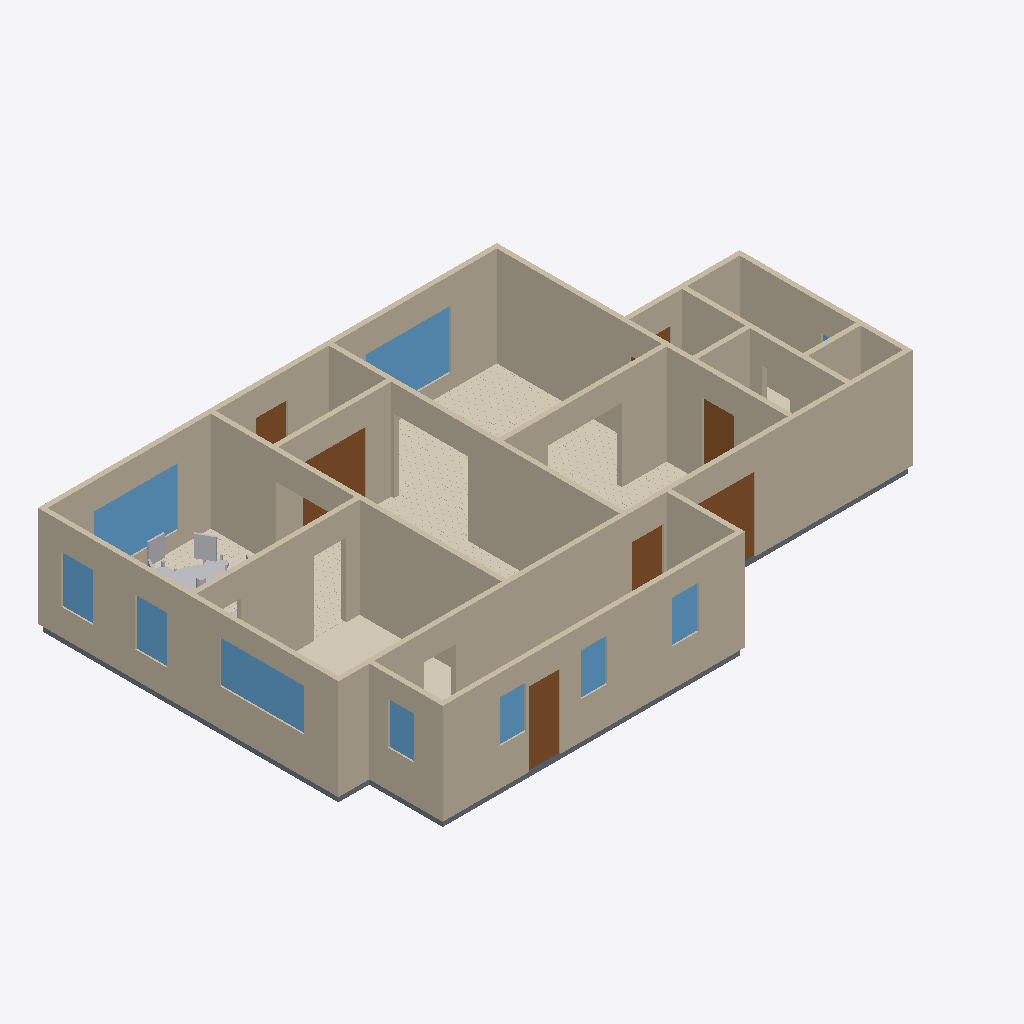
Isometric view of an IFC building model (IFC-SPF (STEP), schema IFC4, length unit metre), seen from the south-west, elements coloured by IFC class: 17 walls (beige), 9 windows (light blue), 7 doors (brown), 7 other elements (light grey), 6 coverings (cream), 6 slabs (grey).
Extent 16.6 m × 10.8 m × 3.1 m (x, y, z). Elements (97): 39 IfcFurniture, 17 IfcWall, 11 IfcCovering, 11 IfcSlab, 10 IfcWindow, 9 IfcDoor.

HEADER;
FILE_DESCRIPTION(('ViewDefinition[DesignTransferView]'),'2;1');
FILE_NAME('/dev/null','2026-06-14T22:26:05+00:00',(''),(''),'IfcOpenShell 0.8.5','IfcOpenShell 0.8.5','Nobody');
FILE_SCHEMA(('IFC4'));
ENDSEC;
DATA;
#1=IFCPROJECT('1bJhpPGUnE3QEJEaXTT14f',$,'Eureka Residence',$,$,$,$,(#10),#5);
#12=IFCSITE('3TgmTOoEHEjAbZE50NYBUe',$,'Site',$,$,$,$,$,$,$,$,$,$,$);
#13=IFCBUILDING('1_S0YIvKXBA9NKhfI4OshL',$,'Eureka House',$,$,$,$,$,$,$,$,$);
#14=IFCBUILDINGSTOREY('3SWFz0g256fA8$o4iynEO4',$,'Ground Floor',$,$,$,$,$,$,$);
#18=IFCWALL('3yQhhOsWv0PeC9hGG4Jt6m',$,'Wall',$,$,#38,#27,$,$);
#179=IFCWALL('2en_pSviXFf9e3bKxWSsX4',$,'Wall',$,$,#198,#188,$,$);
#239=IFCWALL('1IZ3iDBv9FK9MKRexcvEs3',$,'Wall',$,$,#258,#248,$,$);
#79=IFCWALL('17O$PVQPLCpPdWvNZCFAZZ',$,'Wall',$,$,#98,#88,$,$);
#259=IFCWALL('2F4ej5OZb9Qwg9wUPYJGlF',$,'Wall',$,$,#278,#268,$,$);
#219=IFCWALL('28mbbLgzT7vOj6lm9ZBf1w',$,'Wall',$,$,#238,#228,$,$);
#199=IFCWALL('0C0HWlSMb9QATp$sCxcdVL',$,'Wall',$,$,#218,#208,$,$);
#1984=IFCCOVERING('1vISgjWC93Pva9RggDnnev',$,'Sitting Room - Hardwood Flooring',$,$,#1996,#1986,$,.FLOORING.);
#59=IFCWALL('2wCnKmPGD6UhqzmU4Jl3fV',$,'Wall',$,$,#78,#68,$,$);
#39=IFCWALL('1TKqdlZOL7m9IUaL$_KJMM',$,'Wall',$,$,#58,#48,$,$);
#299=IFCWALL('2j$QS0qYD1lwThZdgNfji1',$,'Wall',$,$,#318,#308,$,$);
#319=IFCWALL('2vg4lvSY1EXR7j80kNkiRn',$,'Wall',$,$,#338,#328,$,$);
#279=IFCWALL('0opgSCLBTD$BF9GqLAaQP9',$,'Wall',$,$,#298,#288,$,$);
#99=IFCWALL('2P5NzkqTD66eJrvNJRtfMN',$,'Wall',$,$,#118,#108,$,$);
#2144=IFCWINDOW('1HPf3tpAbAtBsJ9TX_C01n',$,'Window - Dining N (picture)',$,$,#2165,#2154,$,1.6764,2.4384,$,$,$);
#1213=IFCCOVERING('00ZeBrgHf2sgsJCOdy70TP',$,'Kitchen - Tile Flooring',$,$,#1236,#1226,$,.FLOORING.);
#1298=IFCWINDOW('13hMePwTzAEwacCBB3Aca3',$,'Window - Sitting N (picture)',$,$,#1319,#1308,$,1.6764,2.4384,$,$,$);
#139=IFCWALL('0KxqBEa9H1AutJPwDGKpAE',$,'Wall',$,$,#158,#148,$,$);
#1188=IFCWINDOW('1NfYfZuHn7Qxz6YdkJYoMo',$,'Window - Kitchen W (picture)',$,$,#1212,#1201,$,1.2192,2.4384,$,$,$);
#4504=IFCCOVERING('0C5Z6I_6jEjOBduz$FssXh',$,'Foyer - Hardwood Flooring',$,$,#4516,#4506,$,.FLOORING.);
#339=IFCWALL('0lRq3gm5T3hA2PcHkWG8u8',$,'Wall',$,$,#358,#348,$,$);
#2766=IFCCOVERING('1JRYqFo5H05PFSdzBlnV0f',$,'Dining Room - Hardwood Flooring',$,$,#2778,#2768,$,.FLOORING.);
#5115=IFCDOOR('3b7GU72er2G8ADh$lv54xO',$,'Back Door',$,$,#5135,#5124,$,2.1336,0.9144000000000001,$,$,$);
#3707=IFCDOOR('1D9ZtShtPA4OtaMbhutAT8',$,'Foyer -) Vestibule (french)',$,$,#3727,#3716,$,2.1336,1.8288000000000002,$,$,$);
#159=IFCWALL('2oAvU209fCG9l3UyXOuOos',$,'Wall',$,$,#178,#168,$,$);
#119=IFCWALL('0wyV7XQ4H20A_fjF1c9ZcZ',$,'Wall',$,$,#138,#128,$,$);
#526=IFCDOOR('1Z1xy_cdHA5QSRnJRtpnkA',$,'Family -) Patio',$,$,#546,#535,$,2.1336,2.033016,$,$,$);
#5054=IFCSLAB('2yezFzHan0xO4ySC6LuOef',$,'Slab - Scullery',$,$,#5073,#5063,$,.FLOOR.);
#1051=IFCCOVERING('2y5jYttrzCSAJ3y1EO$ebr',$,'Family Room - Hardwood Flooring',$,$,#1063,#1053,$,.FLOORING.);
#2058=IFCWINDOW('0o_gsL$Zf3WRw7E7GY4r8r',$,'Window - Dining W1',$,$,#2079,#2068,$,1.3716,0.9144000000000001,$,$,$);
#2101=IFCWINDOW('3NxTzxwOz04BOzzpztLdrs',$,'Window - Dining W2',$,$,#2122,#2111,$,1.3716,0.9144000000000001,$,$,$);
#421=IFCDOOR('2YdM8RyJL7lP5PMKkf5TxV',$,'Family -) Ext Laundry',$,$,#441,#430,$,2.1336,0.9144000000000001,$,$,$);
#463=IFCDOOR('2EMX10n9TBQuEACGXHF7Fn',$,'Family -) Scullery',$,$,#483,#472,$,2.1336,0.9144000000000001,$,$,$);
#5157=IFCWINDOW('3s_B8vfcf4lwHXbhu46LZF',$,'Window - Scullery S1',$,$,#5178,#5167,$,1.2192,0.762,$,$,$);
#5200=IFCWINDOW('3ZzirTmtP8hBai3Hd7XSJ4',$,'Window - Scullery S2',$,$,#5221,#5210,$,1.2192,0.762,$,$,$);
#5286=IFCWINDOW('3WXKecXZH8QAleqq9T99Xh',$,'Window - Scullery E',$,$,#5307,#5296,$,1.2192,0.762,$,$,$);
#5243=IFCWINDOW('1oIun8079E_vydYxlS3YTR',$,'Window - Scullery S3',$,$,#5264,#5253,$,1.2192,0.762,$,$,$);
#1064=IFCSLAB('1VW8ausOHE89tx0UvK5XD2',$,'Slab - Kitchen',$,$,#1083,#1073,$,.FLOOR.);
#4578=IFCDOOR('1syF2_cG9978pIlw7m6kzU',$,'Front Door',$,$,#4598,#4587,$,2.1336,0.9144000000000001,$,$,$);
#1997=IFCSLAB('1B4mQblLXAnxP6I0vZ3$GU',$,'Slab - Dining Room',$,$,#2016,#2006,$,.FLOOR.);
#2779=IFCFURNITURE('0A1XV5bzL9wwsse1dlDqZ6',$,'Dining Room - round_pedestal_table 1',$,$,#2802,#2792,$,$);
#2995=IFCFURNITURE('3beLbcstTBg81Ka2p6e1Ed',$,'Dining Room - highback_chair 2',$,$,#3015,#3005,$,$);
#2869=IFCFURNITURE('3mOW9V$wT4aOn60Rk5tEkV',$,'Dining Room - highback_chair 2',$,$,#2889,#2879,$,$);
#4972=IFCSLAB('3dTUpwX39EihVGQwTzp1JL',$,'Slab - Ext Laundry',$,$,#4991,#4981,$,.FLOOR.);
#4724=IFCSLAB('2PSQ18weT9C8M$74tt01pl',$,'Slab - WC',$,$,#4743,#4733,$,.FLOOR.);
#4703=IFCCOVERING('0kF1A1tDj2EwDIcpzgbmrB',$,'Ext Bath - Tile Flooring',$,$,#4723,#4713,$,.FLOORING.);
#359=IFCSLAB('0wmrWOoqX6PPZwK_nwXu5N',$,'Slab - Family Room',$,$,#378,#368,$,.FLOOR.);
#2974=IFCFURNITURE('3BaBV65GvFuPJiZfKZcPY6',$,'Dining Room - highback_chair 1',$,$,#2994,#2984,$,$);
#4930=IFCDOOR('2u2tMICtz5HwX7c2iLNUI1',$,'Ext Vestibule -) Outside',$,$,#4950,#4939,$,2.1336,0.9144000000000001,$,$,$);
#2845=IFCFURNITURE('3627XKuC9DoPI6aokHzdfE',$,'Dining Room - highback_chair 1',$,$,#2868,#2858,$,$);
#2803=IFCFURNITURE('0SdmB_$pLDIxsQdGHNjS_H',$,'Dining Room - round_pedestal_table 2',$,$,#2823,#2813,$,$);
#3499=IFCFURNITURE('3pIHT6FDzC5uvZqe$uw8si',$,'Dining Room - highback_chair 2',$,$,#3519,#3509,$,$);
ENDSEC;
